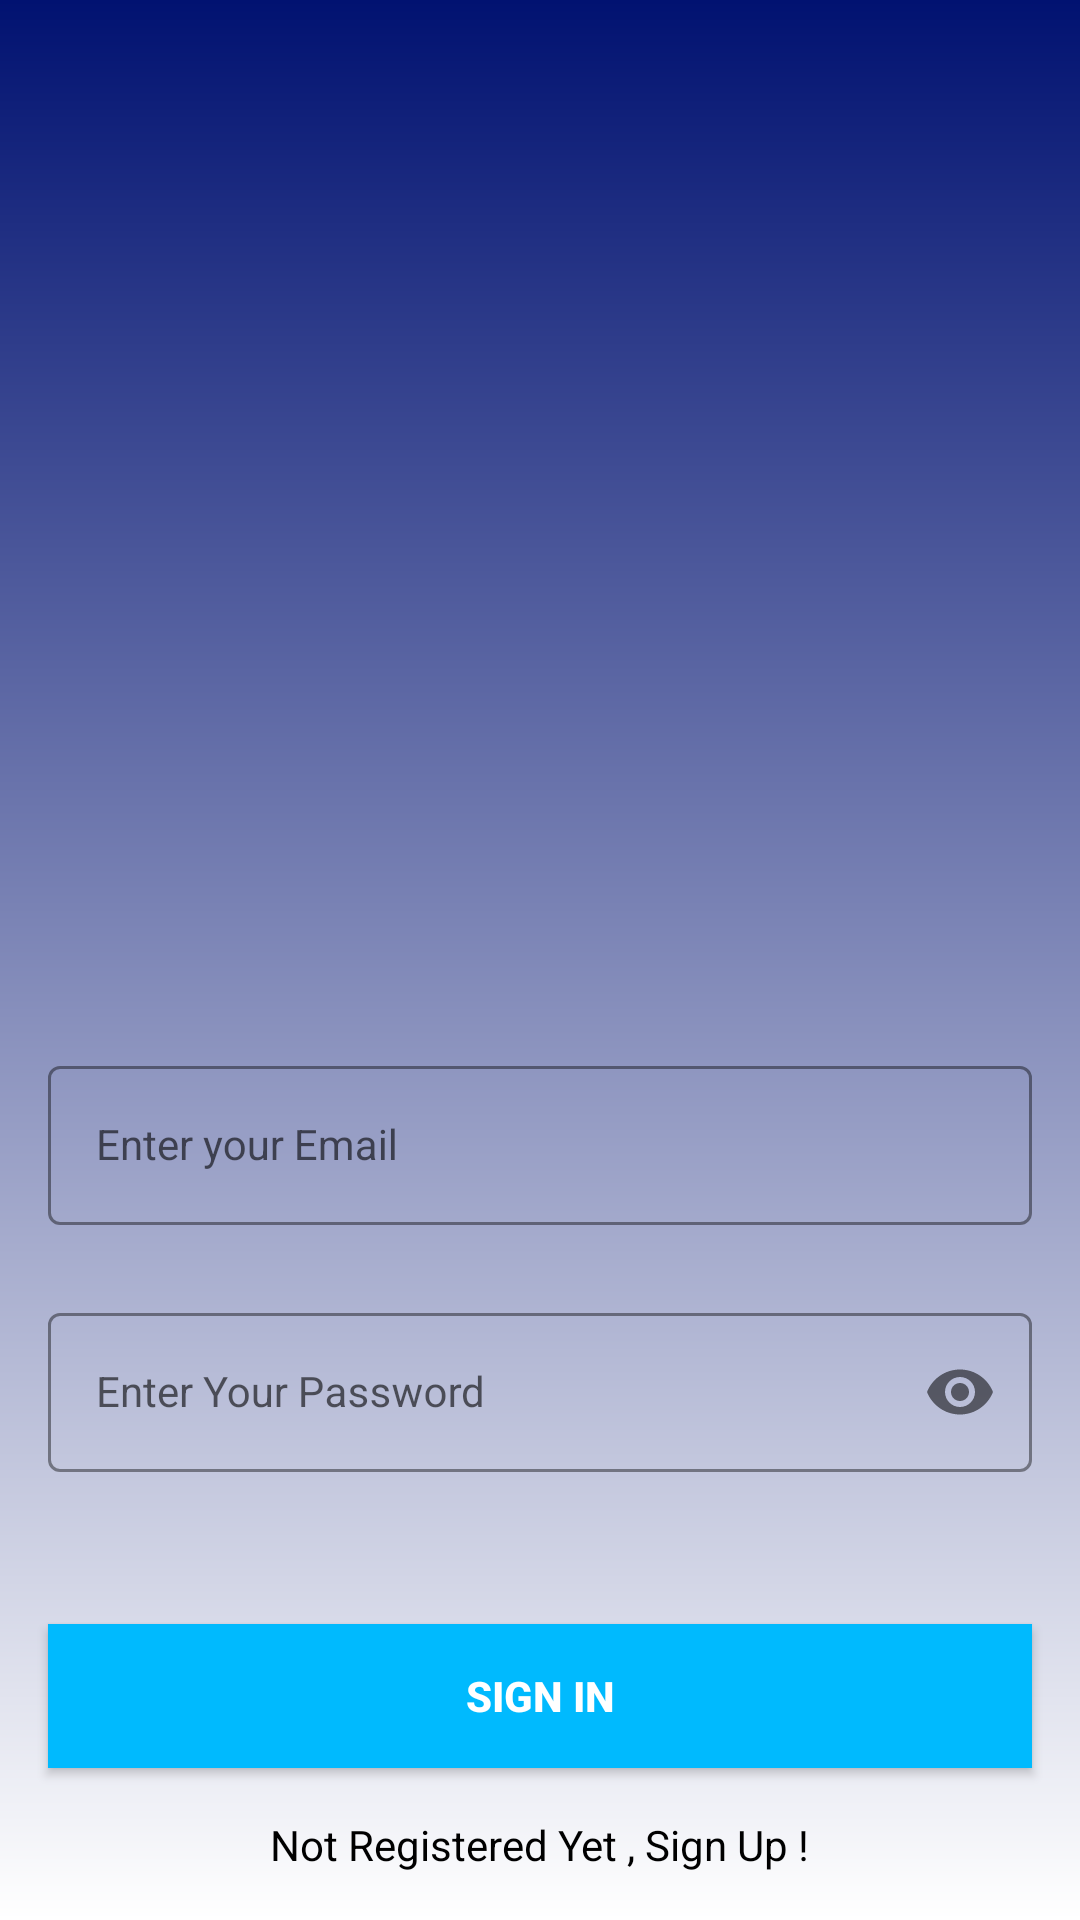

Write the Android layout XML for this screen, with the resource values it uses.
<!-- AndroidManifest.xml: application theme Theme.LoginAndSignUp -->
<!-- res/layout/activity_sign_in.xml -->
<?xml version="1.0" encoding="utf-8"?>
<androidx.constraintlayout.widget.ConstraintLayout xmlns:android="http://schemas.android.com/apk/res/android"
    xmlns:app="http://schemas.android.com/apk/res-auto"
    xmlns:tools="http://schemas.android.com/tools"
    android:layout_width="match_parent"
    android:layout_height="match_parent"
    android:background="@drawable/first"
    tools:context=".SignInActivity">


    <com.google.android.material.textfield.TextInputLayout
        android:id="@+id/emailLayout"
        style="@style/LoginTextInputOuterFieldStyle"
        android:layout_width="match_parent"
        android:layout_height="wrap_content"
        android:layout_marginHorizontal="16dp"
        android:layout_marginTop="350dp"
        app:boxStrokeColor="@color/white"
        app:hintTextColor="@color/white"
        app:layout_constraintEnd_toEndOf="parent"
        app:layout_constraintHorizontal_bias="0.5"
        app:layout_constraintStart_toStartOf="parent"
        app:layout_constraintTop_toTopOf="parent">

        <com.google.android.material.textfield.TextInputEditText
            android:id="@+id/emailEt"
            style="@style/LoginTextInputInnerFieldStyle"
            android:layout_width="match_parent"
            android:layout_height="wrap_content"
            android:hint="@string/type_your_email"
            android:inputType="textEmailAddress" />
    </com.google.android.material.textfield.TextInputLayout>

    <com.google.android.material.textfield.TextInputLayout
        android:id="@+id/passwordLayout"
        style="@style/LoginTextInputOuterFieldStyle"
        android:layout_width="match_parent"
        android:layout_height="wrap_content"
        android:layout_marginHorizontal="16dp"
        android:layout_marginTop="24dp"
        app:boxStrokeColor="@color/white"
        app:hintTextColor="@color/white"
        app:layout_constraintEnd_toEndOf="parent"
        app:layout_constraintHorizontal_bias="0.5"
        app:layout_constraintStart_toStartOf="parent"
        app:layout_constraintTop_toBottomOf="@id/emailLayout"
        app:passwordToggleEnabled="true">

        <com.google.android.material.textfield.TextInputEditText
            android:id="@+id/passET"
            style="@style/LoginTextInputInnerFieldStyle"
            android:layout_width="match_parent"
            android:layout_height="wrap_content"
            android:hint="@string/type_your_password"
            android:inputType="textPassword" />
    </com.google.android.material.textfield.TextInputLayout>

    <androidx.appcompat.widget.AppCompatButton
        android:id="@+id/button"
        android:layout_width="0dp"
        android:layout_height="wrap_content"
        android:layout_marginHorizontal="16dp"
        android:background="@color/ic_launcher_background"
        android:text="@string/sign_in"
        android:textColor="@color/white"
        android:textStyle="bold"
        app:layout_constraintBottom_toBottomOf="parent"
        app:layout_constraintEnd_toEndOf="parent"
        app:layout_constraintHorizontal_bias="0.5"
        app:layout_constraintStart_toStartOf="parent"
        app:layout_constraintTop_toBottomOf="@+id/passwordLayout" />

    <TextView
        android:id="@+id/textView"
        android:layout_width="wrap_content"
        android:layout_height="wrap_content"
        android:textColor="@color/black"
        android:text="@string/not_registered_yet_sign_up"
        app:layout_constraintBottom_toBottomOf="parent"
        app:layout_constraintEnd_toEndOf="parent"
        app:layout_constraintHorizontal_bias="0.5"
        app:layout_constraintStart_toStartOf="parent"
        app:layout_constraintTop_toBottomOf="@+id/button" />

</androidx.constraintlayout.widget.ConstraintLayout>
<!-- resources referenced by this layout -->
<resources>
  <color name="ic_launcher_background">#00BAFE</color>
  <!-- drawable first (drawable) -->
  <?xml version="1.0" encoding="utf-8"?>
  <shape xmlns:tools="http://schemas.android.com/tools"
      xmlns:android="http://schemas.android.com/apk/res/android">
  
  
      <gradient
          android:angle="90"
          android:endColor="#011271"
          android:startColor="#FFFFFF"
          android:type="linear"
  
          >
  
  
      </gradient>
  </shape>
  <string name="not_registered_yet_sign_up">Not Registered Yet , Sign Up !</string>
  <string name="sign_in">Sign In</string>
  <string name="type_your_email">Enter your Email</string>
  <string name="type_your_password">Enter Your Password</string>
  <style name="LoginTextInputInnerFieldStyle" parent="Widget.MaterialComponents.TextInputLayout.OutlinedBox">
          <item name="android:layout_width">match_parent</item>
          <item name="android:layout_height">wrap_content</item>
          <item name="android:textColor">@color/black</item>
          <item name="android:textColorHint">@color/white</item>
          <item name="android:maxLines">1</item>
          <item name="android:textSize">14sp</item>
          <item name="android:singleLine">true</item>
      </style>
  <style name="LoginTextInputOuterFieldStyle" parent="Widget.MaterialComponents.TextInputLayout.OutlinedBox">
          <item name="android:layout_width">match_parent</item>
          <item name="android:layout_height">wrap_content</item>
          <item name="android:layout_marginTop">15dp</item>
          <item name="android:layout_marginBottom">15dp</item>
      </style>
  <style name="Theme.LoginAndSignUp" parent="Theme.MaterialComponents.DayNight.NoActionBar">
          
          <item name="colorPrimary">@color/purple_500</item>
          <item name="colorPrimaryVariant">@color/material_dynamic_neutral20</item>
          <item name="colorOnPrimary">@color/white</item>
          
          <item name="colorSecondary">@color/teal_200</item>
          <item name="colorSecondaryVariant">@color/teal_700</item>
          <item name="colorOnSecondary">@color/white</item>
          
          <item name="android:statusBarColor" tools:targetApi="l">@color/ic_launcher_background</item>
          
      </style>
  <!-- not gathered from this repository: default colours our renderer supplied (Android Studio template values) -->
  <color name="purple_500">#FF6200EE</color>
  <color name="teal_200">#FF03DAC5</color>
  <color name="teal_700">#FF018786</color>
  <color name="black">#FF000000</color>
  <color name="white">#FFFFFFFF</color>
</resources>
